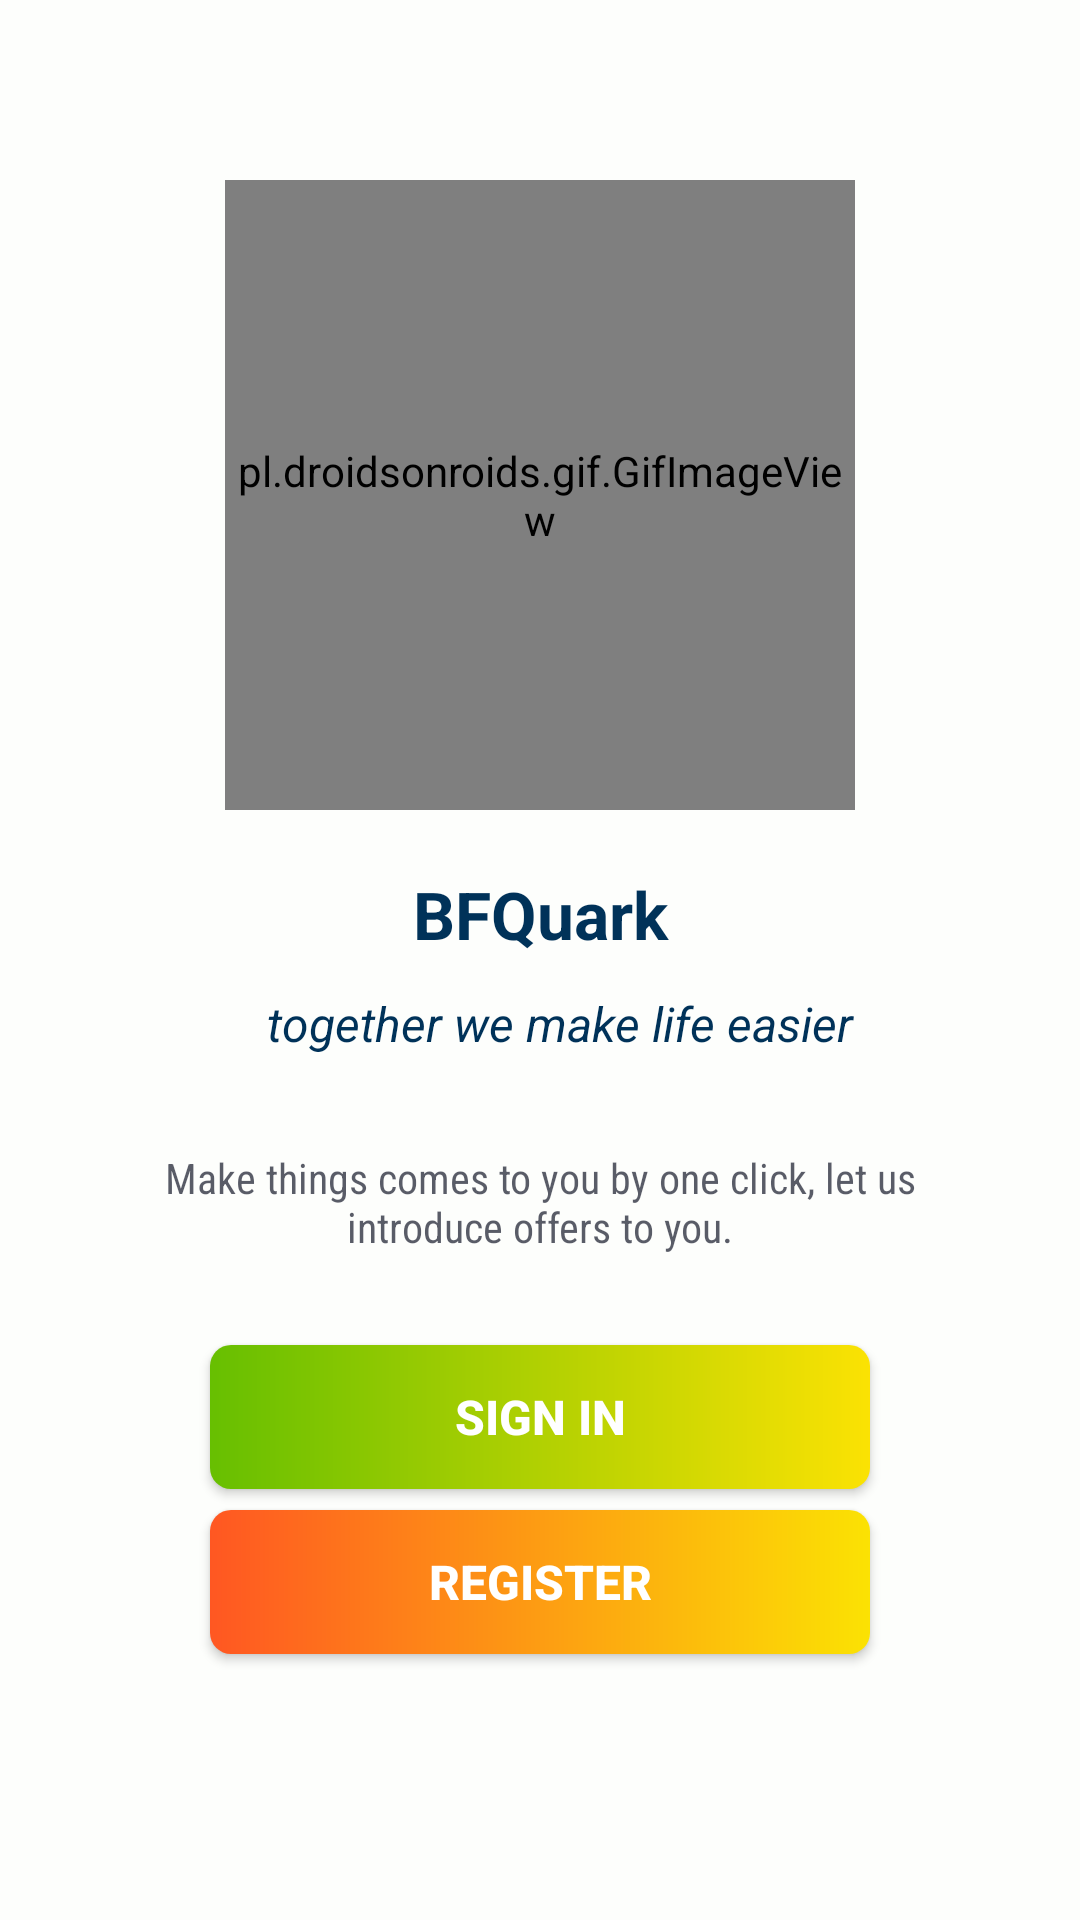

The Android layout XML behind this screen, and the referenced resources:
<!-- AndroidManifest.xml: application theme AppTheme -->
<!-- res/layout/activity_main.xml -->
<?xml version="1.0" encoding="utf-8"?>
<RelativeLayout xmlns:android="http://schemas.android.com/apk/res/android"
    xmlns:app="http://schemas.android.com/apk/res-auto"
    xmlns:tools="http://schemas.android.com/tools"
    android:layout_width="match_parent"
    android:layout_height="match_parent"
    android:background="@color/custom_white_3"
    tools:context=".MainActivity">

    <androidx.core.widget.NestedScrollView
        android:layout_width="match_parent"
        android:layout_height="match_parent"
        android:fillViewport="true"
        app:layout_behavior="com.google.android.material.appbar.AppBarLayout$ScrollingViewBehavior">

        <LinearLayout
            android:layout_width="match_parent"
            android:layout_height="wrap_content"
            android:orientation="vertical"
            android:gravity="bottom"
            android:paddingStart="30dp"
            android:paddingEnd="30dp">

            <pl.droidsonroids.gif.GifImageView
                android:id="@+id/animation"
                android:layout_width="210dp"
                android:layout_height="210dp"
                android:importantForAutofill="auto"
                android:layout_marginTop="60dp"
                android:layout_marginBottom="10dp"
                android:layout_gravity="top|center"
                android:src="@drawable/delivery_gif_7"/>

            <TextView
                android:id="@+id/Name"
                android:layout_width="match_parent"
                android:layout_height="wrap_content"
                android:layout_marginTop="10dp"
                android:textStyle="bold"
                android:textAlignment="center"
                android:text="BFQuark"
                android:textSize="22sp"
                android:textColor="@color/blue"
                tools:ignore="RtlCompat"/>

            <TextView
                android:id="@+id/Description"
                android:layout_below="@+id/Name"
                android:layout_width="match_parent"
                android:layout_height="wrap_content"
                android:layout_marginTop="10dp"
                android:paddingTop="1dp"
                android:paddingBottom="1dp"
                android:paddingStart="13dp"
                android:textStyle="italic"
                android:textAlignment="center"
                android:textSize="16sp"
                android:textColor="@color/blue"
                android:text="together we make life easier"/>

            <TextView
                android:layout_width="match_parent"
                android:layout_height="wrap_content"
                android:fontFamily="sans-serif-condensed"
                android:gravity="center"
                android:layout_marginTop="30dp"
                android:layout_marginStart="10dp"
                android:layout_marginEnd="10dp"
                android:autoSizeMaxTextSize="@dimen/cardview_compat_inset_shadow"
                android:text="Make things comes to you by one click, let us introduce offers to you."
                android:textAlignment="center"
                android:textColor="#A906091B"
                android:textSize="14sp"
                android:textStyle="normal"/>

            <Button
                android:layout_width="match_parent"
                android:layout_height="wrap_content"
                android:layout_marginTop="30dp"
                android:text="Sign in"
                android:padding="3dp"
                android:id="@+id/btn_login"
                android:textColor="@color/white"
                android:textSize="16sp"
                android:textStyle="bold"
                android:layout_marginRight="40dp"
                android:layout_marginLeft="40dp"
                android:background="@drawable/button_border_1"/>

            <Button
                android:id="@+id/register"
                android:layout_width="match_parent"
                android:layout_height="wrap_content"
                android:layout_marginLeft="40dp"
                android:layout_marginTop="7dp"
                android:layout_marginRight="40dp"
                android:layout_marginBottom="150dp"
                android:background="@drawable/button_border_01"
                android:padding="3dp"
                android:text="Register"
                android:textColor="@color/white"
                android:textSize="16sp"
                android:textStyle="bold" />

        </LinearLayout>

    </androidx.core.widget.NestedScrollView>

    <ProgressBar
        android:id="@+id/progressBar"
        android:layout_width="50dp"
        android:layout_height="50dp"
        android:layout_centerInParent="true"
        android:visibility="gone" />

</RelativeLayout>
<!-- resources referenced by this layout -->
<resources>
  <color name="blue">#003259</color>
  <color name="custom_white_3">#fdfefc</color>
  <color name="white">#FFFFFF</color>
  <!-- drawable button_border_01 (drawable) -->
  <?xml version="1.0" encoding="utf-8"?>
  <shape xmlns:android="http://schemas.android.com/apk/res/android">
  
      <stroke
          android:width="0dp"
          android:color="@color/white"/>
  
      <gradient
          android:startColor="@color/dark_orange"
          android:endColor="@color/custom_yellow"
          android:angle="0"/>
  
      <corners
          android:radius="7dp"/>
  
  </shape>
  <!-- drawable button_border_1 (drawable) -->
  <?xml version="1.0" encoding="utf-8"?>
  <shape xmlns:android="http://schemas.android.com/apk/res/android">
  
      <stroke
          android:width="0dp"
          android:color="@color/white"/>
  
      <gradient
          android:startColor="@color/custom_green"
          android:endColor="@color/custom_yellow"
          android:angle="0"/>
  
      <corners
          android:radius="7dp"/>
  
  </shape>
  <style name="AppTheme" parent="Theme.AppCompat.Light.NoActionBar">
          
          <item name="colorPrimary">@color/custom_green</item>
          <item name="colorPrimaryDark">@color/custom_green</item>
          <item name="colorAccent">@color/custom_green</item>
          <item name="android:navigationBarColor">@color/white</item>
          <item name="android:statusBarColor">@color/transparent</item>
          <item name="android:windowTranslucentStatus">false</item>
          <item name="android:windowTranslucentNavigation">false</item>
      </style>
  <color name="dark_orange">#FF5722</color>
  <color name="custom_yellow">#FBE203</color>
  <color name="custom_green">#67BF01</color>
  <color name="transparent">#00FFFFFF</color>
</resources>
